Run: headless pygame with SDL's dummy video driver; simulated clock (each Clock.tick advances the game by its frame time, no real sleeping); random seed 0; keys injected as events and as key.get_pressed() state; no mouse input.
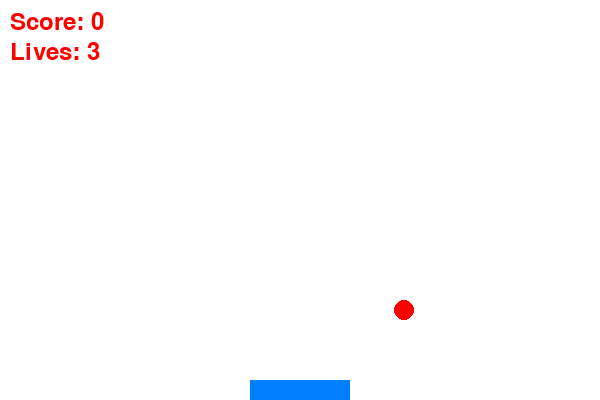
Frame 1 of 4 · flips 1–60 · no input
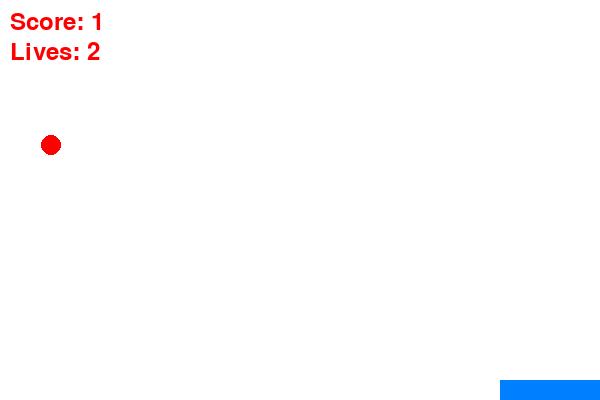
Frame 2 of 4 · flips 61–180 · tapped SPACE, RETURN · held RIGHT (→), D
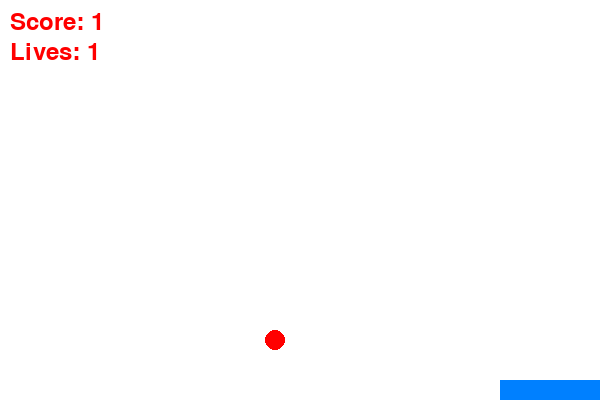
Frame 3 of 4 · flips 181–300 · held DOWN (↓), S
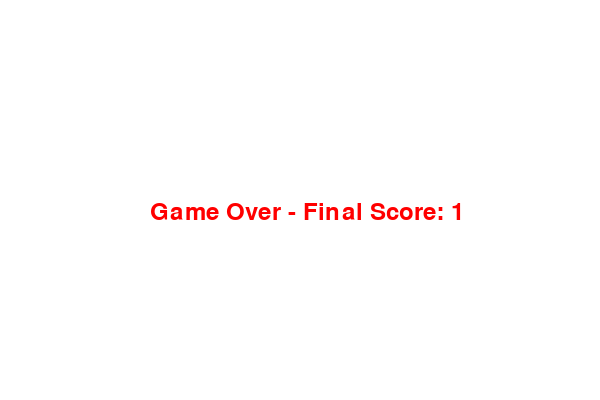
Frame 4 of 4 · flips 301–420 · held LEFT (←), A, UP (↑), W

The pygame program that drew these frames:

import pygame
import random
import sys

# Khởi tạo Pygame
pygame.init()

# Kích thước cửa sổ game
WIDTH, HEIGHT = 600, 400
window = pygame.display.set_mode((WIDTH, HEIGHT))
pygame.display.set_caption('Fruit Catcher Game')

# Màu sắc
WHITE = (255, 255, 255)
RED = (255, 0, 0)
BLUE = (0, 128, 255)

# Tốc độ và thời gian
clock = pygame.time.Clock()
FPS = 60

# Biến trò chơi
basket_width = 100
basket_height = 20
basket_x = WIDTH // 2 - basket_width // 2
basket_y = HEIGHT - basket_height
basket_speed = 10

fruit_size = 20
fruit_x = random.randint(0, WIDTH - fruit_size)
fruit_y = 0
fruit_speed = 5

score = 0
lives = 3

# Font chữ
font = pygame.font.Font(None, 36)


def draw_text(text, font, color, surface, x, y):
    """Vẽ văn bản trên màn hình."""
    text_obj = font.render(text, True, color)
    text_rect = text_obj.get_rect()
    text_rect.topleft = (x, y)
    surface.blit(text_obj, text_rect)


def reset_fruit():
    """Đặt lại vị trí quả rơi."""
    global fruit_x, fruit_y
    fruit_x = random.randint(0, WIDTH - fruit_size)
    fruit_y = 0


def game_over():
    """Kết thúc trò chơi."""
    window.fill(WHITE)
    draw_text(f'Game Over - Final Score: {score}',
              font, RED, window, WIDTH // 4, HEIGHT // 2)
    pygame.display.flip()
    pygame.time.wait(2000)
    pygame.quit()
    sys.exit()


# Vòng lặp chính của game
running = True
while running:
    window.fill(WHITE)

    # Xử lý các sự kiện
    for event in pygame.event.get():
        if event.type == pygame.QUIT:
            running = False

    # Nhận phím điều khiển
    keys = pygame.key.get_pressed()
    if keys[pygame.K_LEFT] and basket_x > 0:
        basket_x -= basket_speed
    if keys[pygame.K_RIGHT] and basket_x < WIDTH - basket_width:
        basket_x += basket_speed

    # Cập nhật vị trí quả
    fruit_y += fruit_speed

    # Kiểm tra va chạm giữa quả và giỏ
    if (fruit_y + fruit_size >= basket_y and
            basket_x <= fruit_x <= basket_x + basket_width):
        score += 1
        reset_fruit()

    # Kiểm tra nếu quả rơi xuống dưới mà không bắt được
    if fruit_y > HEIGHT:
        lives -= 1
        reset_fruit()
        if lives == 0:
            game_over()

    # Vẽ giỏ
    pygame.draw.rect(window, BLUE, (basket_x, basket_y,
                     basket_width, basket_height))

    # Vẽ quả
    pygame.draw.ellipse(
        window, RED, (fruit_x, fruit_y, fruit_size, fruit_size))

    # Vẽ điểm số và mạng sống
    draw_text(f'Score: {score}', font, RED, window, 10, 10)
    draw_text(f'Lives: {lives}', font, RED, window, 10, 40)

    # Cập nhật màn hình
    pygame.display.flip()
    clock.tick(FPS)

pygame.quit()
